Photos from the image-classification dataset "Coffe_Bean" in the GitHub repository IkbarSulistio/Coffee-Bean-Roast-Level-Classification. Its 4 classes are: dark roast, green unroasted, light roast, medium roast.

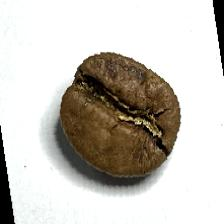
Label: medium roast

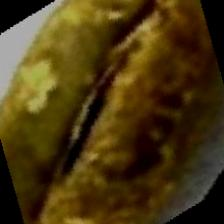
Label: green unroasted

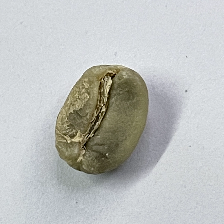
Label: green unroasted

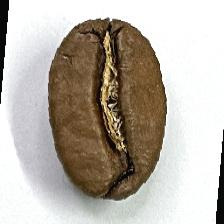
Label: medium roast

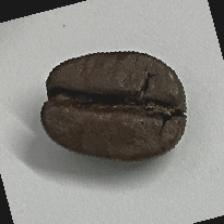
Label: dark roast

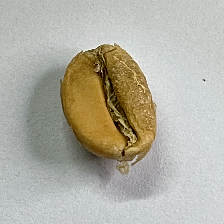
Label: light roast
